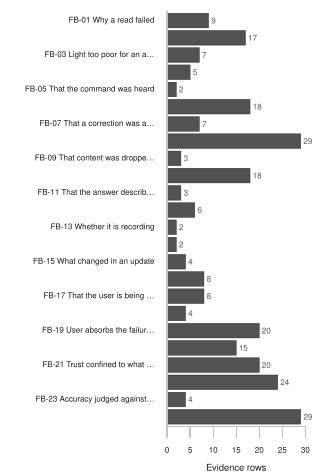

The file beside this chart, header and first rows:
Signal, Status, Evidence rows, Participants (of 17)
FB-01 Why a read failed, Announced, 9, 6
FB-02 How to re-aim during a capture, Announced, 17, 8
FB-03 Light too poor for an accurate ans…, Announced, 7, 4
FB-04 Where the answer came from, Announced, 5, 3
FB-05 That the command was heard, Announced, 2, 1
FB-06 That the request is refused, Announced, 18, 9
FB-07 That a correction was accepted, Announced, 7, 5
FB-08 Confidence in the answer just give…, Silent, 29, 11
FB-09 That content was dropped from a re…, Silent, 3, 2
FB-10 That the subject is outside the fr…, Silent, 18, 8
FB-11 That the answer describes an older…, Silent, 3, 2
FB-12 That an absence is a limit and not…, Silent, 6, 3
FB-13 Whether it is recording, Silent, 2, 1
FB-14 Charge and pairing state, Silent, 2, 1
FB-15 What changed in an update, Silent, 4, 3
FB-16 Which phrasing would have worked, Silent, 8, 7
FB-17 That the user is being read as sig…, Silent, 8, 3
FB-18 Which item has focus, what is chan…, Silent, 4, 2
FB-19 User absorbs the failure as person…, Consequence, 20, 10
FB-20 No witness available to check, Consequence, 15, 8
FB-21 Trust confined to what is already …, Consequence, 20, 9
FB-22 Task ruled out in advance, no fail…, Consequence, 24, 11
FB-23 Accuracy judged against no access …, Consequence, 4, 2
FB-24 A human substitutes for the missin…, Consequence, 29, 11
